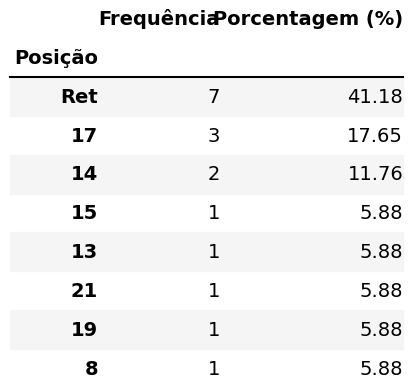

The data file committed next to this chart (first rows):
Posição, Frequência, Porcentagem (%)
Ret, 7, 41.18
17, 3, 17.65
14, 2, 11.76
15, 1, 5.88
13, 1, 5.88
21, 1, 5.88
19, 1, 5.88
8, 1, 5.88
